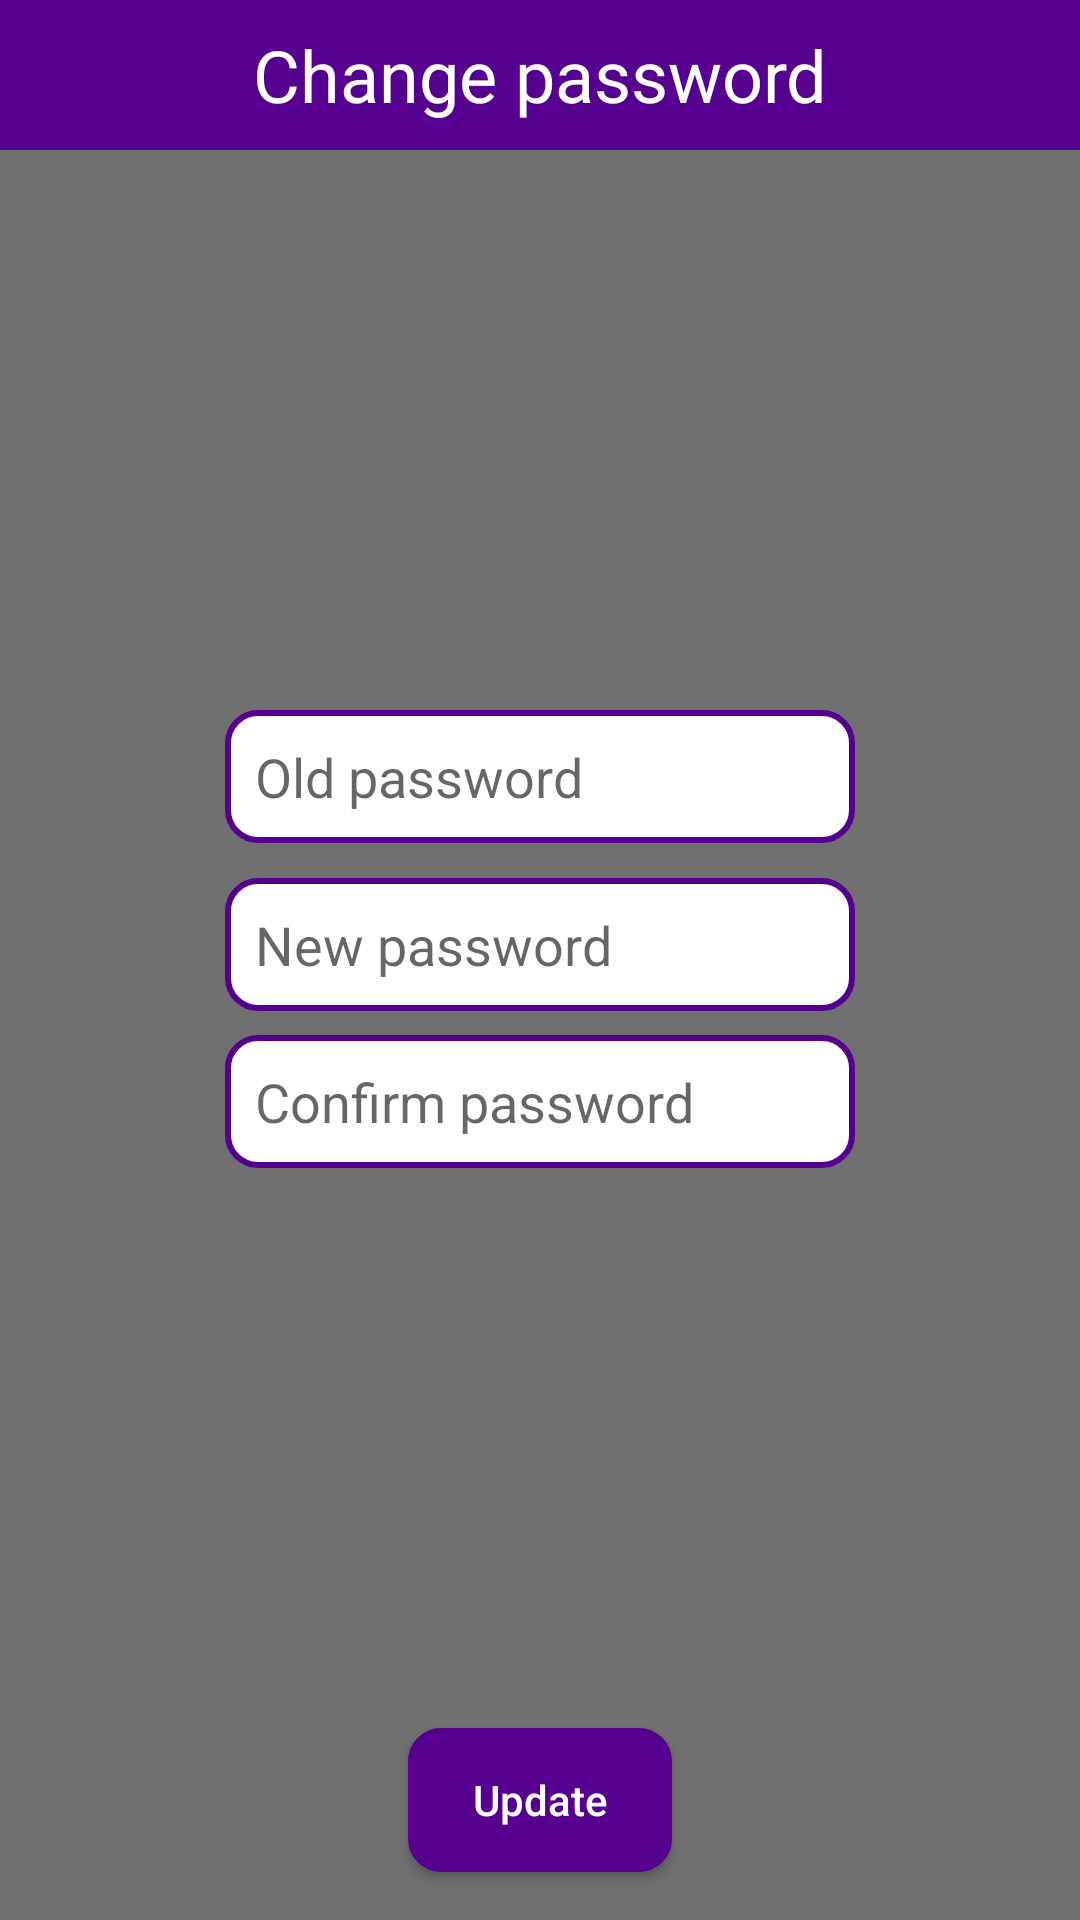

Produce the Android XML layout that renders to this screen, including the resource entries it uses.
<!-- AndroidManifest.xml: application theme AppTheme -->
<!-- res/layout/dialog_fragment_change_password.xml -->
<?xml version="1.0" encoding="utf-8"?>
<android.support.constraint.ConstraintLayout xmlns:android="http://schemas.android.com/apk/res/android"
    xmlns:app="http://schemas.android.com/apk/res-auto"
    xmlns:tools="http://schemas.android.com/tools"
    android:id="@+id/constraint_content"
    android:layout_width="match_parent"
    android:layout_height="match_parent"
    android:background="@color/grey_anthracite"
    tools:context=".Views.EditReviewDialogFragment">

    <TextView
        android:id="@+id/txt_title"
        android:layout_width="0dp"
        android:layout_height="50dp"
        android:background="@color/violet"
        android:gravity="center"
        android:text="@string/change_password"
        android:textColor="@color/white"
        android:textSize="24sp"
        app:layout_constraintEnd_toEndOf="parent"
        app:layout_constraintStart_toStartOf="parent"
        app:layout_constraintTop_toTopOf="parent" />

    <android.support.constraint.ConstraintLayout
        android:id="@+id/constraint_form_block"
        android:layout_width="0dp"
        android:layout_height="wrap_content"
        app:layout_constraintBottom_toTopOf="@+id/btn_update"
        app:layout_constraintEnd_toEndOf="parent"
        app:layout_constraintStart_toStartOf="parent"
        app:layout_constraintTop_toBottomOf="@+id/txt_title">

        <EditText
            android:id="@+id/edit_txt_old_password"
            style="@style/inputStyle"
            android:layout_width="wrap_content"
            android:layout_height="wrap_content"
            android:layout_marginTop="8dp"
            android:ems="10"
            android:hint="@string/old_password"
            android:inputType="textPassword"
            app:layout_constraintEnd_toEndOf="parent"
            app:layout_constraintStart_toStartOf="parent"
            app:layout_constraintTop_toTopOf="parent" />

        <EditText
            android:id="@+id/edit_txt_new_password"
            style="@style/inputStyle"
            android:layout_width="wrap_content"
            android:layout_height="wrap_content"
            android:layout_marginBottom="8dp"
            android:ems="10"
            android:hint="@string/new_password"
            android:inputType="textPassword"
            app:layout_constraintBottom_toBottomOf="parent"
            app:layout_constraintEnd_toEndOf="parent"
            app:layout_constraintStart_toStartOf="parent"
            app:layout_constraintTop_toBottomOf="@+id/edit_txt_old_password"
            app:layout_constraintVertical_bias="0.181" />

        <EditText
            android:id="@+id/edit_txt_confirm_password"
            style="@style/inputStyle"
            android:layout_width="wrap_content"
            android:layout_height="wrap_content"
            android:layout_marginTop="8dp"
            android:layout_marginBottom="8dp"
            android:ems="10"
            android:hint="@string/confirm_password"
            android:inputType="textPassword"
            app:layout_constraintBottom_toBottomOf="parent"
            app:layout_constraintEnd_toEndOf="parent"
            app:layout_constraintStart_toStartOf="parent"
            app:layout_constraintTop_toBottomOf="@+id/edit_txt_new_password"
            app:layout_constraintVertical_bias="0.0" />
    </android.support.constraint.ConstraintLayout>

    <Button
        android:id="@+id/btn_update"
        style="@style/buttonStyle"
        android:layout_width="wrap_content"
        android:layout_height="wrap_content"
        android:layout_marginStart="8dp"
        android:layout_marginEnd="8dp"
        android:layout_marginBottom="16dp"
        android:text="@string/update"
        android:textAllCaps="false"
        app:layout_constraintBottom_toBottomOf="parent"
        app:layout_constraintEnd_toEndOf="parent"
        app:layout_constraintHorizontal_bias="0.5"
        app:layout_constraintStart_toStartOf="parent" />

    <ProgressBar
        android:id="@+id/progress_loading"
        style="?android:attr/progressBarStyle"
        android:layout_width="wrap_content"
        android:layout_height="wrap_content"
        android:visibility="gone"
        app:layout_constraintEnd_toEndOf="parent"
        app:layout_constraintTop_toBottomOf="@+id/txt_title" />

</android.support.constraint.ConstraintLayout>
<!-- resources referenced by this layout -->
<resources>
  <color name="grey_anthracite">#707070</color>
  <color name="violet">#560090</color>
  <color name="white">#FFFFFF</color>
  <string name="change_password">Change password</string>
  <string name="confirm_password">Confirm password</string>
  <string name="new_password">New password</string>
  <string name="old_password">Old password</string>
  <string name="update">Update</string>
  <style name="buttonStyle">
          <item name="android:background">@drawable/button_drawable</item>
          <item name="android:padding">10dp</item>
          <item name="android:textColor">@color/white</item>
          <item name="android:textAllCaps">false</item>
      </style>
  <style name="inputStyle">
          <item name="android:background">@drawable/input_drawable</item>
          <item name="android:padding">10dp</item>
          <item name="android:textColor">@color/grey_anthracite</item>
      </style>
  <style name="AppTheme" parent="Theme.AppCompat.Light.DarkActionBar">
          
          <item name="colorPrimary">@color/colorPrimary</item>
          <item name="colorPrimaryDark">@color/colorPrimaryDark</item>
          <item name="colorAccent">@color/colorAccent</item>
      </style>
  <!-- drawable button_drawable (drawable) -->
  <?xml version="1.0" encoding="utf-8"?>
  <shape xmlns:android="http://schemas.android.com/apk/res/android"
      android:shape="rectangle">
      <stroke
          android:width="2dp"
          android:color="@color/violet" />
  
      <solid android:color="@color/violet" />
  
      <corners android:radius="10dp" />
  </shape>
  <!-- drawable input_drawable (drawable) -->
  <?xml version="1.0" encoding="utf-8"?>
  <shape xmlns:android="http://schemas.android.com/apk/res/android"
      android:shape="rectangle">
      <stroke
          android:width="2dp"
          android:color="@color/violet" />
  
      <solid android:color="@android:color/white" />
  
      <corners android:radius="10dp" />
  </shape>
  <color name="colorPrimary">#560090</color>
  <color name="colorPrimaryDark">#39005F</color>
  <color name="colorAccent">#560090</color>
</resources>
